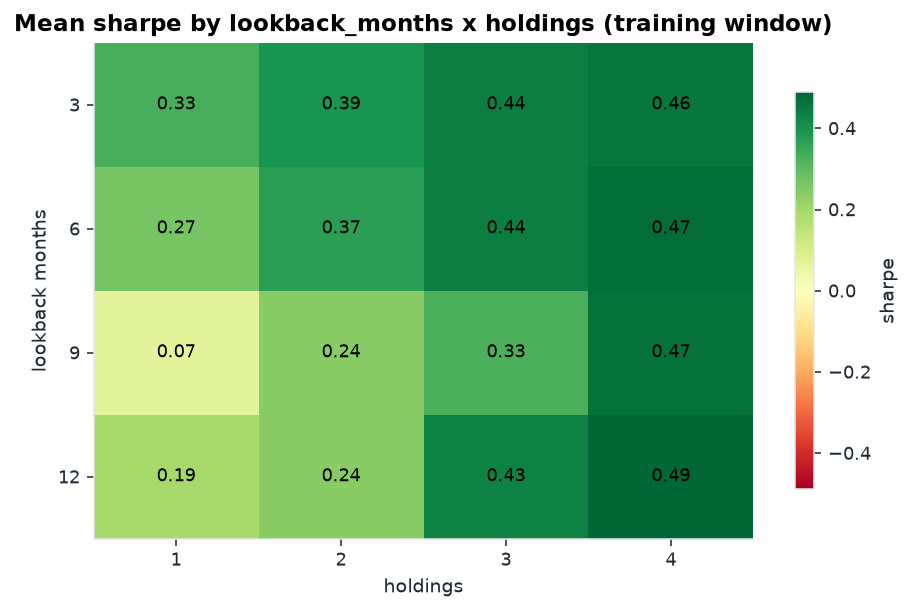

Source data for this figure (header and first rows):
lookback_months, holdings, rebalance, cost_bps, sharpe, cagr, ann_volatility, max_drawdown, calmar, sortino, ann_turnover, avg_exposure, n_periods
3, 1, weekly, 0, 0.3991, 0.03099, 0.08569, -0.2481, 0.1249, 0.5524, 16.32, 0.4002, 2708
3, 1, weekly, 5, 0.3038, 0.02261, 0.08571, -0.2523, 0.0896, 0.4188, 16.32, 0.4002, 2708
3, 1, weekly, 10, 0.2084, 0.01429, 0.08576, -0.2566, 0.0557, 0.2862, 16.32, 0.4002, 2708
3, 1, weekly, 20, 0.01803, -0.002149, 0.08597, -0.2651, -0.008107, 0.02457, 16.32, 0.4002, 2708
3, 1, monthly, 0, 0.5099, 0.0435, 0.09174, -0.2366, 0.1838, 0.7427, 7.419, 0.4007, 2708
3, 1, monthly, 5, 0.4696, 0.03964, 0.09172, -0.2378, 0.1667, 0.6825, 7.419, 0.4007, 2708
3, 1, monthly, 10, 0.4292, 0.03579, 0.09171, -0.239, 0.1497, 0.6223, 7.419, 0.4007, 2708
3, 1, monthly, 20, 0.3481, 0.02813, 0.09175, -0.2415, 0.1165, 0.5027, 7.419, 0.4007, 2708
3, 1, quarterly, 0, 0.3437, 0.02644, 0.08693, -0.2647, 0.09988, 0.4771, 2.775, 0.4009, 2708
3, 1, quarterly, 5, 0.3278, 0.02501, 0.08692, -0.2649, 0.09441, 0.4546, 2.775, 0.4009, 2708
3, 1, quarterly, 10, 0.3118, 0.02359, 0.08691, -0.2652, 0.08896, 0.4322, 2.775, 0.4009, 2708
3, 1, quarterly, 20, 0.2799, 0.02076, 0.08691, -0.2668, 0.0778, 0.3873, 2.775, 0.4009, 2708
3, 2, weekly, 0, 0.5718, 0.07614, 0.1474, -0.3975, 0.1915, 0.796, 23.88, 0.8001, 2708
3, 2, weekly, 5, 0.4907, 0.06336, 0.1474, -0.3996, 0.1586, 0.6808, 23.88, 0.8001, 2708
3, 2, weekly, 10, 0.4095, 0.05073, 0.1475, -0.4016, 0.1263, 0.5663, 23.88, 0.8001, 2708
3, 2, weekly, 20, 0.2472, 0.0259, 0.1477, -0.4057, 0.06384, 0.3396, 23.88, 0.8001, 2708
3, 2, monthly, 0, 0.4555, 0.06133, 0.1581, -0.4302, 0.1425, 0.6523, 10.97, 0.8001, 2708
3, 2, monthly, 5, 0.4208, 0.05552, 0.1581, -0.4316, 0.1286, 0.6015, 10.97, 0.8001, 2708
3, 2, monthly, 10, 0.386, 0.04974, 0.1581, -0.433, 0.1149, 0.5509, 10.97, 0.8001, 2708
3, 2, monthly, 20, 0.3164, 0.03827, 0.1582, -0.4361, 0.08775, 0.4499, 10.97, 0.8001, 2708
3, 2, quarterly, 0, 0.3806, 0.05044, 0.1654, -0.5097, 0.09896, 0.527, 4.558, 0.8004, 2708
3, 2, quarterly, 5, 0.3668, 0.04805, 0.1654, -0.51, 0.0942, 0.5076, 4.558, 0.8004, 2708
3, 2, quarterly, 10, 0.353, 0.04566, 0.1654, -0.5104, 0.08946, 0.4882, 4.558, 0.8004, 2708
3, 2, quarterly, 20, 0.3254, 0.0409, 0.1654, -0.5112, 0.08001, 0.4495, 4.558, 0.8004, 2708
3, 3, weekly, 0, 0.6009, 0.08889, 0.1642, -0.4233, 0.21, 0.8454, 24.07, 1.0, 2708
3, 3, weekly, 5, 0.5276, 0.07587, 0.1642, -0.4257, 0.1782, 0.74, 24.07, 1.0, 2708
3, 3, weekly, 10, 0.4542, 0.06299, 0.1642, -0.4282, 0.1471, 0.6351, 24.07, 1.0, 2708
3, 3, weekly, 20, 0.3074, 0.03769, 0.1644, -0.4335, 0.08693, 0.4271, 24.07, 1.0, 2708
3, 3, monthly, 0, 0.4933, 0.06967, 0.1637, -0.4108, 0.1696, 0.6998, 10.9, 1.0, 2708
3, 3, monthly, 5, 0.4601, 0.06386, 0.1637, -0.4126, 0.1548, 0.6516, 10.9, 1.0, 2708
3, 3, monthly, 10, 0.4268, 0.05808, 0.1637, -0.4145, 0.1401, 0.6035, 10.9, 1.0, 2708
3, 3, monthly, 20, 0.3601, 0.0466, 0.1637, -0.4181, 0.1115, 0.5076, 10.9, 1.0, 2708
3, 3, quarterly, 0, 0.4497, 0.06234, 0.1647, -0.457, 0.1364, 0.6245, 5.47, 1.0, 2708
3, 3, quarterly, 5, 0.4332, 0.05944, 0.1647, -0.4579, 0.1298, 0.6011, 5.47, 1.0, 2708
3, 3, quarterly, 10, 0.4166, 0.05655, 0.1647, -0.4588, 0.1233, 0.5777, 5.47, 1.0, 2708
3, 3, quarterly, 20, 0.3834, 0.05079, 0.1647, -0.4606, 0.1103, 0.5309, 5.47, 1.0, 2708
3, 4, weekly, 0, 0.5275, 0.07449, 0.1607, -0.4213, 0.1768, 0.741, 20.44, 1.0, 2708
3, 4, weekly, 5, 0.4638, 0.06356, 0.1608, -0.4263, 0.1491, 0.6499, 20.44, 1.0, 2708
3, 4, weekly, 10, 0.4001, 0.05274, 0.1608, -0.4312, 0.1223, 0.5591, 20.44, 1.0, 2708
3, 4, weekly, 20, 0.2728, 0.03141, 0.1609, -0.4409, 0.07125, 0.3791, 20.44, 1.0, 2708
3, 4, monthly, 0, 0.5523, 0.078, 0.1588, -0.3858, 0.2022, 0.7874, 9.304, 1.0, 2708
3, 4, monthly, 5, 0.5231, 0.073, 0.1588, -0.3871, 0.1886, 0.7446, 9.304, 1.0, 2708
3, 4, monthly, 10, 0.4938, 0.06802, 0.1588, -0.3884, 0.1751, 0.7019, 9.304, 1.0, 2708
3, 4, monthly, 20, 0.4352, 0.05813, 0.1588, -0.3911, 0.1486, 0.6167, 9.304, 1.0, 2708
3, 4, quarterly, 0, 0.4747, 0.06532, 0.1605, -0.4313, 0.1514, 0.6608, 4.544, 1.0, 2708
3, 4, quarterly, 5, 0.4606, 0.0629, 0.1605, -0.432, 0.1456, 0.6408, 4.544, 1.0, 2708
3, 4, quarterly, 10, 0.4465, 0.0605, 0.1605, -0.4328, 0.1398, 0.6209, 4.544, 1.0, 2708
3, 4, quarterly, 20, 0.4183, 0.05569, 0.1604, -0.4342, 0.1283, 0.5809, 4.544, 1.0, 2708
6, 1, weekly, 0, 0.4743, 0.03726, 0.0847, -0.1435, 0.2596, 0.6787, 11.28, 0.4003, 2708
6, 1, weekly, 5, 0.4079, 0.03143, 0.08466, -0.1452, 0.2164, 0.5819, 11.28, 0.4003, 2708
6, 1, weekly, 10, 0.3413, 0.02563, 0.08464, -0.147, 0.1744, 0.4856, 11.28, 0.4003, 2708
6, 1, weekly, 20, 0.2079, 0.01412, 0.08468, -0.192, 0.07353, 0.294, 11.28, 0.4003, 2708
6, 1, monthly, 0, 0.3434, 0.02516, 0.08221, -0.2361, 0.1066, 0.4817, 5.127, 0.4002, 2708
6, 1, monthly, 5, 0.3122, 0.02254, 0.08221, -0.2364, 0.09534, 0.4372, 5.127, 0.4002, 2708
6, 1, monthly, 10, 0.281, 0.01992, 0.08223, -0.2367, 0.08415, 0.3928, 5.127, 0.4002, 2708
6, 1, monthly, 20, 0.2185, 0.0147, 0.08229, -0.2373, 0.06193, 0.3043, 5.127, 0.4002, 2708
6, 1, quarterly, 0, 0.1767, 0.01145, 0.08484, -0.2893, 0.03957, 0.2428, 2.398, 0.3998, 2708
6, 1, quarterly, 5, 0.1625, 0.01024, 0.08485, -0.2899, 0.03532, 0.2232, 2.398, 0.3998, 2708
6, 1, quarterly, 10, 0.1484, 0.009025, 0.08486, -0.2904, 0.03108, 0.2036, 2.398, 0.3998, 2708
6, 1, quarterly, 20, 0.12, 0.006605, 0.0849, -0.2915, 0.02266, 0.1645, 2.398, 0.3998, 2708
... 132 more rows
